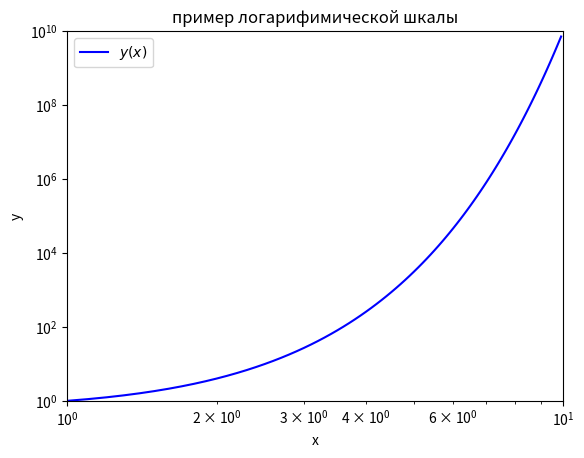

The matplotlib source for this figure:

import matplotlib.pyplot as plt
import numpy as np

x=np.arange(1, 10, 0.1)
plt.xscale('log')
plt.yscale('log')

y=x**x

plt.title("пример логарифимической шкалы")


plt.plot(x,y, color="blue", label=r"$y(x)$")

plt.xlabel("x")
plt.ylabel("y")
plt.legend()

plt.xlim(1,10)
plt.ylim(1,10000000000)


plt.show()
